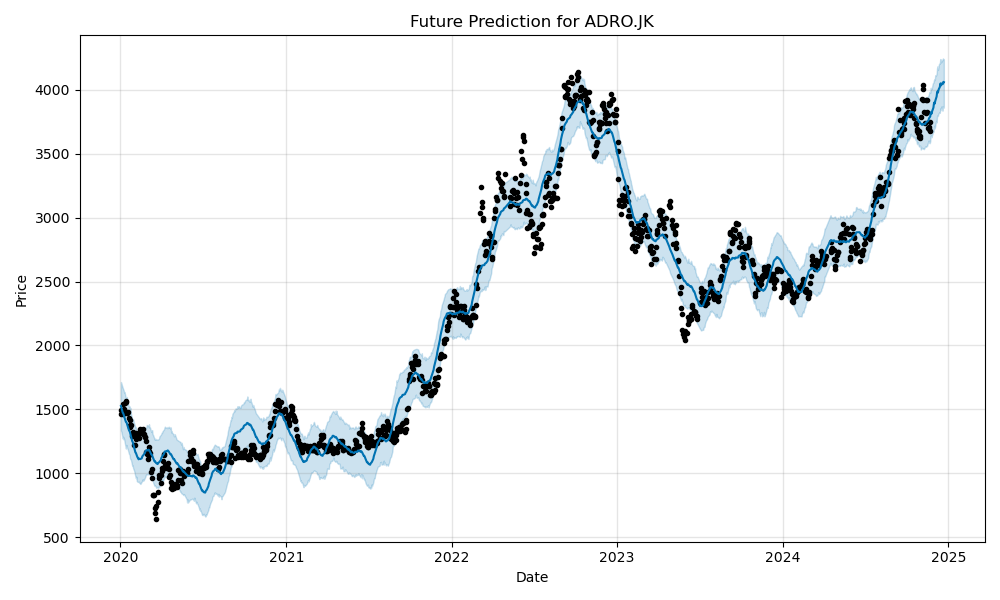

The data file committed next to this chart (first rows):
ds, trend, yhat_lower, yhat_upper, trend_lower, trend_upper, additive_terms, additive_terms_lower, additive_terms_upper, daily, daily_lower, daily_upper, weekly, weekly_lower, weekly_upper, yearly, yearly_lower, yearly_upper, multiplicative_terms, multiplicative_terms_lower, multiplicative_terms_upper, yhat
2024-11-23, 3768, 3645, 4016, 3768, 3768, 49.8, 49.8, 49.8, -93.67, -93.67, -93.67, 11.71, 11.71, 11.71, 131.8, 131.8, 131.8, 0.0, 0.0, 0.0, 3817
2024-11-24, 3771, 3636, 4003, 3771, 3771, 54.74, 54.74, 54.74, -93.67, -93.67, -93.67, 11.71, 11.71, 11.71, 136.7, 136.7, 136.7, 0.0, 0.0, 0.0, 3826
2024-11-25, 3775, 3629, 4006, 3775, 3775, 38.57, 38.57, 38.57, -93.67, -93.67, -93.67, -9.956, -9.956, -9.956, 142.2, 142.2, 142.2, 0.0, 0.0, 0.0, 3814
2024-11-26, 3779, 3645, 4022, 3779, 3779, 52.37, 52.37, 52.37, -93.67, -93.67, -93.67, -2.2, -2.2, -2.2, 148.2, 148.2, 148.2, 0.0, 0.0, 0.0, 3831
2024-11-27, 3783, 3654, 4041, 3783, 3783, 59.47, 59.47, 59.47, -93.67, -93.67, -93.67, -1.684, -1.684, -1.684, 154.8, 154.8, 154.8, 0.0, 0.0, 0.0, 3842
2024-11-28, 3786, 3675, 4054, 3786, 3786, 63.97, 63.97, 63.97, -93.67, -93.67, -93.67, -4.271, -4.271, -4.271, 161.9, 161.9, 161.9, 0.0, 0.0, 0.0, 3850
2024-11-29, 3790, 3670, 4055, 3790, 3790, 70.5, 70.5, 70.5, -93.67, -93.67, -93.67, -5.306, -5.306, -5.306, 169.5, 169.5, 169.5, 0.0, 0.0, 0.0, 3861
2024-11-30, 3794, 3699, 4075, 3794, 3794, 95.5, 95.5, 95.5, -93.67, -93.67, -93.67, 11.71, 11.71, 11.71, 177.5, 177.5, 177.5, 0.0, 0.0, 0.0, 3889
2024-12-01, 3797, 3720, 4083, 3797, 3797, 103.8, 103.8, 103.8, -93.67, -93.67, -93.67, 11.71, 11.71, 11.71, 185.8, 185.8, 185.8, 0.0, 0.0, 0.0, 3901
2024-12-02, 3801, 3698, 4075, 3801, 3801, 90.79, 90.79, 90.79, -93.67, -93.67, -93.67, -9.956, -9.956, -9.956, 194.4, 194.4, 194.4, 0.0, 0.0, 0.0, 3892
2024-12-03, 3805, 3715, 4114, 3805, 3805, 107.4, 107.4, 107.4, -93.67, -93.67, -93.67, -2.2, -2.2, -2.2, 203.2, 203.2, 203.2, 0.0, 0.0, 0.0, 3912
2024-12-04, 3809, 3744, 4114, 3809, 3809, 116.8, 116.8, 116.8, -93.67, -93.67, -93.67, -1.684, -1.684, -1.684, 212.1, 212.1, 212.1, 0.0, 0.0, 0.0, 3925
2024-12-05, 3812, 3757, 4113, 3812, 3812, 123.1, 123.1, 123.1, -93.67, -93.67, -93.67, -4.271, -4.271, -4.271, 221, 221, 221, 0.0, 0.0, 0.0, 3935
2024-12-06, 3816, 3745, 4128, 3816, 3816, 130.8, 130.8, 130.8, -93.67, -93.67, -93.67, -5.306, -5.306, -5.306, 229.8, 229.8, 229.8, 0.0, 0.0, 0.0, 3947
2024-12-07, 3820, 3794, 4170, 3820, 3820, 156.3, 156.3, 156.3, -93.67, -93.67, -93.67, 11.71, 11.71, 11.71, 238.3, 238.3, 238.3, 0.0, 0.0, 0.0, 3976
2024-12-08, 3823, 3801, 4184, 3823, 3823, 164.4, 164.4, 164.4, -93.67, -93.67, -93.67, 11.71, 11.71, 11.71, 246.4, 246.4, 246.4, 0.0, 0.0, 0.0, 3988
2024-12-09, 3827, 3795, 4155, 3827, 3827, 150.4, 150.4, 150.4, -93.67, -93.67, -93.67, -9.956, -9.956, -9.956, 254, 254, 254, 0.0, 0.0, 0.0, 3978
2024-12-10, 3831, 3814, 4175, 3831, 3831, 165.2, 165.2, 165.2, -93.67, -93.67, -93.67, -2.2, -2.2, -2.2, 261, 261, 261, 0.0, 0.0, 0.0, 3996
2024-12-11, 3835, 3817, 4200, 3834, 3835, 172, 172, 172, -93.67, -93.67, -93.67, -1.684, -1.684, -1.684, 267.3, 267.3, 267.3, 0.0, 0.0, 0.0, 4007
2024-12-12, 3838, 3824, 4205, 3837, 3839, 174.8, 174.8, 174.8, -93.67, -93.67, -93.67, -4.271, -4.271, -4.271, 272.7, 272.7, 272.7, 0.0, 0.0, 0.0, 4013
2024-12-13, 3842, 3820, 4202, 3840, 3843, 178.3, 178.3, 178.3, -93.67, -93.67, -93.67, -5.306, -5.306, -5.306, 277.2, 277.2, 277.2, 0.0, 0.0, 0.0, 4020
2024-12-14, 3846, 3840, 4241, 3844, 3848, 198.7, 198.7, 198.7, -93.67, -93.67, -93.67, 11.71, 11.71, 11.71, 280.7, 280.7, 280.7, 0.0, 0.0, 0.0, 4044
2024-12-15, 3849, 3858, 4238, 3847, 3852, 201.1, 201.1, 201.1, -93.67, -93.67, -93.67, 11.71, 11.71, 11.71, 283, 283, 283, 0.0, 0.0, 0.0, 4051
2024-12-16, 3853, 3846, 4213, 3850, 3856, 180.6, 180.6, 180.6, -93.67, -93.67, -93.67, -9.956, -9.956, -9.956, 284.2, 284.2, 284.2, 0.0, 0.0, 0.0, 4034
2024-12-17, 3857, 3871, 4234, 3853, 3860, 188.4, 188.4, 188.4, -93.67, -93.67, -93.67, -2.2, -2.2, -2.2, 284.2, 284.2, 284.2, 0.0, 0.0, 0.0, 4045
2024-12-18, 3861, 3853, 4225, 3856, 3865, 187.7, 187.7, 187.7, -93.67, -93.67, -93.67, -1.684, -1.684, -1.684, 283, 283, 283, 0.0, 0.0, 0.0, 4048
2024-12-19, 3864, 3836, 4235, 3859, 3869, 182.7, 182.7, 182.7, -93.67, -93.67, -93.67, -4.271, -4.271, -4.271, 280.6, 280.6, 280.6, 0.0, 0.0, 0.0, 4047
2024-12-20, 3868, 3863, 4246, 3861, 3874, 178, 178, 178, -93.67, -93.67, -93.67, -5.306, -5.306, -5.306, 277, 277, 277, 0.0, 0.0, 0.0, 4046
2024-12-21, 3872, 3870, 4239, 3864, 3879, 190.3, 190.3, 190.3, -93.67, -93.67, -93.67, 11.71, 11.71, 11.71, 272.3, 272.3, 272.3, 0.0, 0.0, 0.0, 4062
2024-12-22, 3876, 3861, 4239, 3867, 3883, 184.5, 184.5, 184.5, -93.67, -93.67, -93.67, 11.71, 11.71, 11.71, 266.4, 266.4, 266.4, 0.0, 0.0, 0.0, 4060
